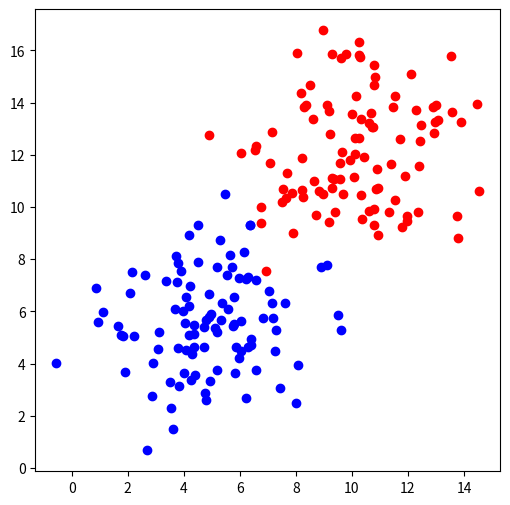

Generate this figure with matplotlib:
#implementation just logistic regression

import numpy as np
import matplotlib.pyplot as plt

number_points = 100
np.random.seed(0)
above_region = np.array([np.random.normal(10, 2, number_points),
                         np.random.normal(12, 2, number_points)]).T
bellow_region = np.array([np.random.normal(5, 2, number_points),
                          np.random.normal(6, 2, number_points)]).T

_, ax = plt.subplots(figsize=(6,6))

ax.scatter(above_region[:, 0], above_region[:,1], color = 'r')
ax.scatter(bellow_region[:, 0], bellow_region[:,1], color = 'b')

plt.show()

